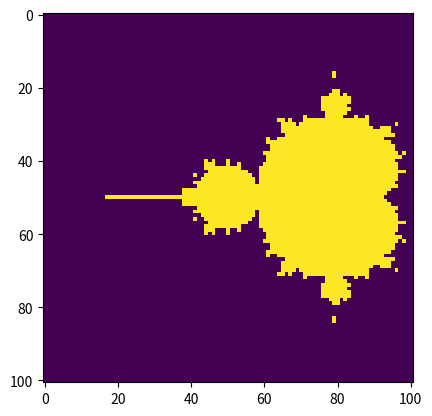

Here is the Python script that generated this plot:
import numpy as np
import matplotlib.pyplot as plt
from matplotlib.widgets import RectangleSelector
from functools import partial

N_ITER = 25
X_RES = 100
Y_RES = 100

def mandle_func(z: complex, c: complex) -> complex:
    return z ** 2 + c

def make_complex_grid(x_start, x_stop, x_num, y_start, y_stop, y_num):
    """x is the real component of the complex number and y is the imaginary component"""
    x_grid = np.linspace(x_start, x_stop, x_num)
    y_grid = np.linspace(y_start, y_stop, y_num)
    xx, yy = np.meshgrid(x_grid, y_grid)
    return xx + yy*1j


def determine_convergence(c_grid):
    """return array of the same shape with 0 indicating divergence and 1 indicating convergence"""
    new_grid = np.zeros(c_grid.shape)
    for _ in range(N_ITER):
        new_grid = mandle_func(new_grid, c_grid)
    magnitudes = np.abs(new_grid)
    return np.where(np.isnan(magnitudes) | (magnitudes > 2), 0, 1)



def main():
    complex_grid = make_complex_grid(-2.5, 0.5, X_RES+1, -1.5, 1.5, Y_RES+1)
    binary_img = determine_convergence(complex_grid)

    # event handler function for zooming in on plot
    def on_zoom(event):
        # i, j are indices of x, y in complex_grid
        i_start, i_stop = map(int, ax.get_xlim())
        j_stop, j_start = map(int, ax.get_ylim())

        print(i_start, i_stop)
        
        new_start = complex_grid[j_start, i_start]
        new_x_start, new_y_start = np.real(new_start), np.imag(new_start)
        new_stop = complex_grid[j_stop, i_stop]
        new_x_stop, new_y_stop = np.real(new_stop), np.imag(new_stop)

        print(new_start, new_stop)

        new_complex_grid = make_complex_grid(new_x_start, new_x_stop, X_RES+1, new_y_start, new_y_stop, Y_RES+1)
        new_binary_img = determine_convergence(new_complex_grid)
        im.set_array(new_binary_img)
        plt.draw()

        # ax.set_xlim(i_start, i_stop)
        # ax.set_ylim(j_stop, j_start)
    

    fig, ax = plt.subplots()
    # rs = RectangleSelector(ax, onselect, drawtype="box", useblit=True, button=[1], minspanx=5, minspany=5, spancoords='pixels')

    im = ax.imshow(binary_img)
    cid = fig.canvas.mpl_connect("axes_enter_event", on_zoom)  # connect zoom event to our on_zoom function

    # ax.set_xlabel("Real")
    # ax.set_ylabel("Imaginary")
    # x_step = X_RES // 10
    # y_step = Y_RES // 10
    # ax.set_xticks(range(len(x_grid))[::x_step], np.round(x_grid[::x_step], 1))
    # ax.set_yticks(range(len(y_grid))[::y_step], np.round(y_grid[::y_step], 1))
    
    plt.show()


if __name__ == "__main__":
    main()